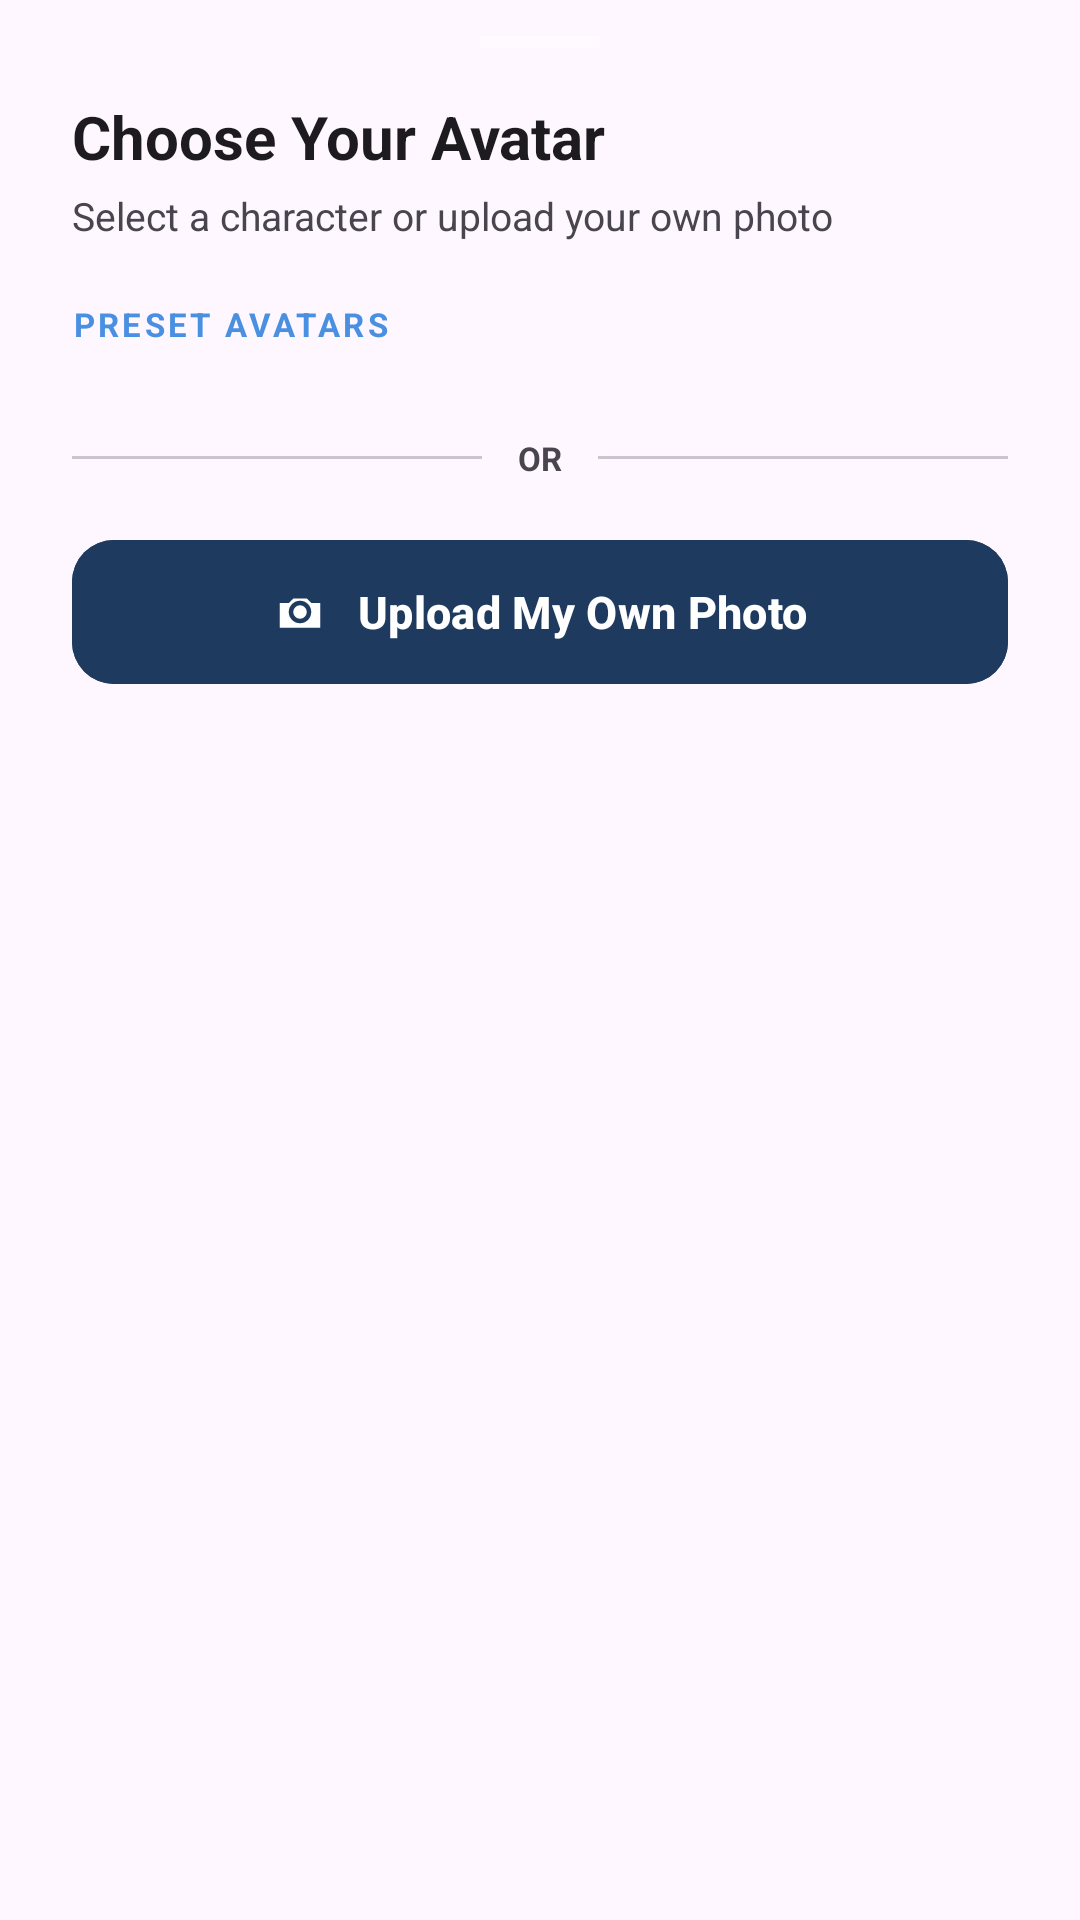

The Android layout XML behind this screen, and the referenced resources:
<!-- AndroidManifest.xml: application theme Theme.CommUnitys -->
<!-- res/layout/bottom_sheet_avatar_picker.xml -->
<?xml version="1.0" encoding="utf-8"?>
<LinearLayout
    xmlns:android="http://schemas.android.com/apk/res/android"
    xmlns:app="http://schemas.android.com/apk/res-auto"
    android:layout_width="match_parent"
    android:layout_height="wrap_content"
    android:orientation="vertical"
    android:paddingBottom="32dp">

    
    <View
        android:layout_width="40dp"
        android:layout_height="4dp"
        android:layout_gravity="center_horizontal"
        android:layout_marginTop="12dp"
        android:background="#55FFFFFF" />

    
    <LinearLayout
        android:layout_width="match_parent"
        android:layout_height="wrap_content"
        android:orientation="vertical"
        android:paddingStart="24dp"
        android:paddingEnd="24dp"
        android:paddingTop="16dp"
        android:paddingBottom="20dp">

        <TextView
            android:layout_width="wrap_content"
            android:layout_height="wrap_content"
            android:text="Choose Your Avatar"
            android:textColor="?attr/colorOnSurface"
            android:textSize="20sp"
            android:textStyle="bold" />

        <TextView
            android:layout_width="wrap_content"
            android:layout_height="wrap_content"
            android:layout_marginTop="4dp"
            android:text="Select a character or upload your own photo"
            android:textColor="?attr/colorOnSurfaceVariant"
            android:textSize="13sp" />

    </LinearLayout>

    
    <TextView
        android:layout_width="match_parent"
        android:layout_height="wrap_content"
        android:paddingStart="24dp"
        android:paddingEnd="24dp"
        android:paddingBottom="10dp"
        android:text="PRESET AVATARS"
        android:textColor="@color/primary_blue"
        android:textSize="11sp"
        android:textStyle="bold"
        android:letterSpacing="0.1" />

    
    <androidx.recyclerview.widget.RecyclerView
        android:id="@+id/rvAvatarPresets"
        android:layout_width="match_parent"
        android:layout_height="wrap_content"
        android:paddingStart="12dp"
        android:paddingEnd="12dp"
        android:clipToPadding="false" />

    
    <LinearLayout
        android:layout_width="match_parent"
        android:layout_height="wrap_content"
        android:orientation="horizontal"
        android:gravity="center_vertical"
        android:layout_marginTop="20dp"
        android:layout_marginStart="24dp"
        android:layout_marginEnd="24dp"
        android:layout_marginBottom="16dp">

        <View
            android:layout_width="0dp"
            android:layout_height="1dp"
            android:layout_weight="1"
            android:background="?attr/colorOutlineVariant" />

        <TextView
            android:layout_width="wrap_content"
            android:layout_height="wrap_content"
            android:layout_marginStart="12dp"
            android:layout_marginEnd="12dp"
            android:text="OR"
            android:textSize="11sp"
            android:textStyle="bold"
            android:textColor="?attr/colorOnSurfaceVariant" />

        <View
            android:layout_width="0dp"
            android:layout_height="1dp"
            android:layout_weight="1"
            android:background="?attr/colorOutlineVariant" />

    </LinearLayout>

    
    <com.google.android.material.button.MaterialButton
        android:id="@+id/btnUploadPhoto"
        android:layout_width="match_parent"
        android:layout_height="56dp"
        android:layout_marginStart="24dp"
        android:layout_marginEnd="24dp"
        android:text="Upload My Own Photo"
        android:textAllCaps="false"
        android:textSize="15sp"
        android:textStyle="bold"
        android:textColor="@android:color/white"
        android:backgroundTint="@color/btn_primary"
        app:cornerRadius="14dp"
        app:icon="@drawable/ic_camera"
        app:iconGravity="textStart"
        app:iconPadding="10dp"
        app:iconTint="@android:color/white" />

</LinearLayout>
<!-- resources referenced by this layout -->
<resources>
  <color name="btn_primary">#1E3A5F</color>
  <color name="primary_blue">#4A90E2</color>
  <!-- drawable ic_camera (drawable) -->
  <?xml version="1.0" encoding="utf-8"?>
  <vector xmlns:android="http://schemas.android.com/apk/res/android"
      android:width="24dp"
      android:height="24dp"
      android:viewportWidth="24"
      android:viewportHeight="24">
      <path
          android:fillColor="#FFFFFF"
          android:pathData="M12,9A3,3 0 0,0 9,12A3,3 0 0,0 12,15A3,3 0 0,0 15,12A3,3 0 0,0 12,9M21,19V8H17L15,6H9L7,8H3V19H21M12,17A5,5 0 0,1 7,12A5,5 0 0,1 12,7A5,5 0 0,1 17,12A5,5 0 0,1 12,17Z" />
  </vector>
  <style name="Theme.CommUnitys" parent="Base.Theme.CommUnitys" />
  <style name="Base.Theme.CommUnitys" parent="Theme.Material3.DayNight.NoActionBar">
          
      </style>
</resources>
